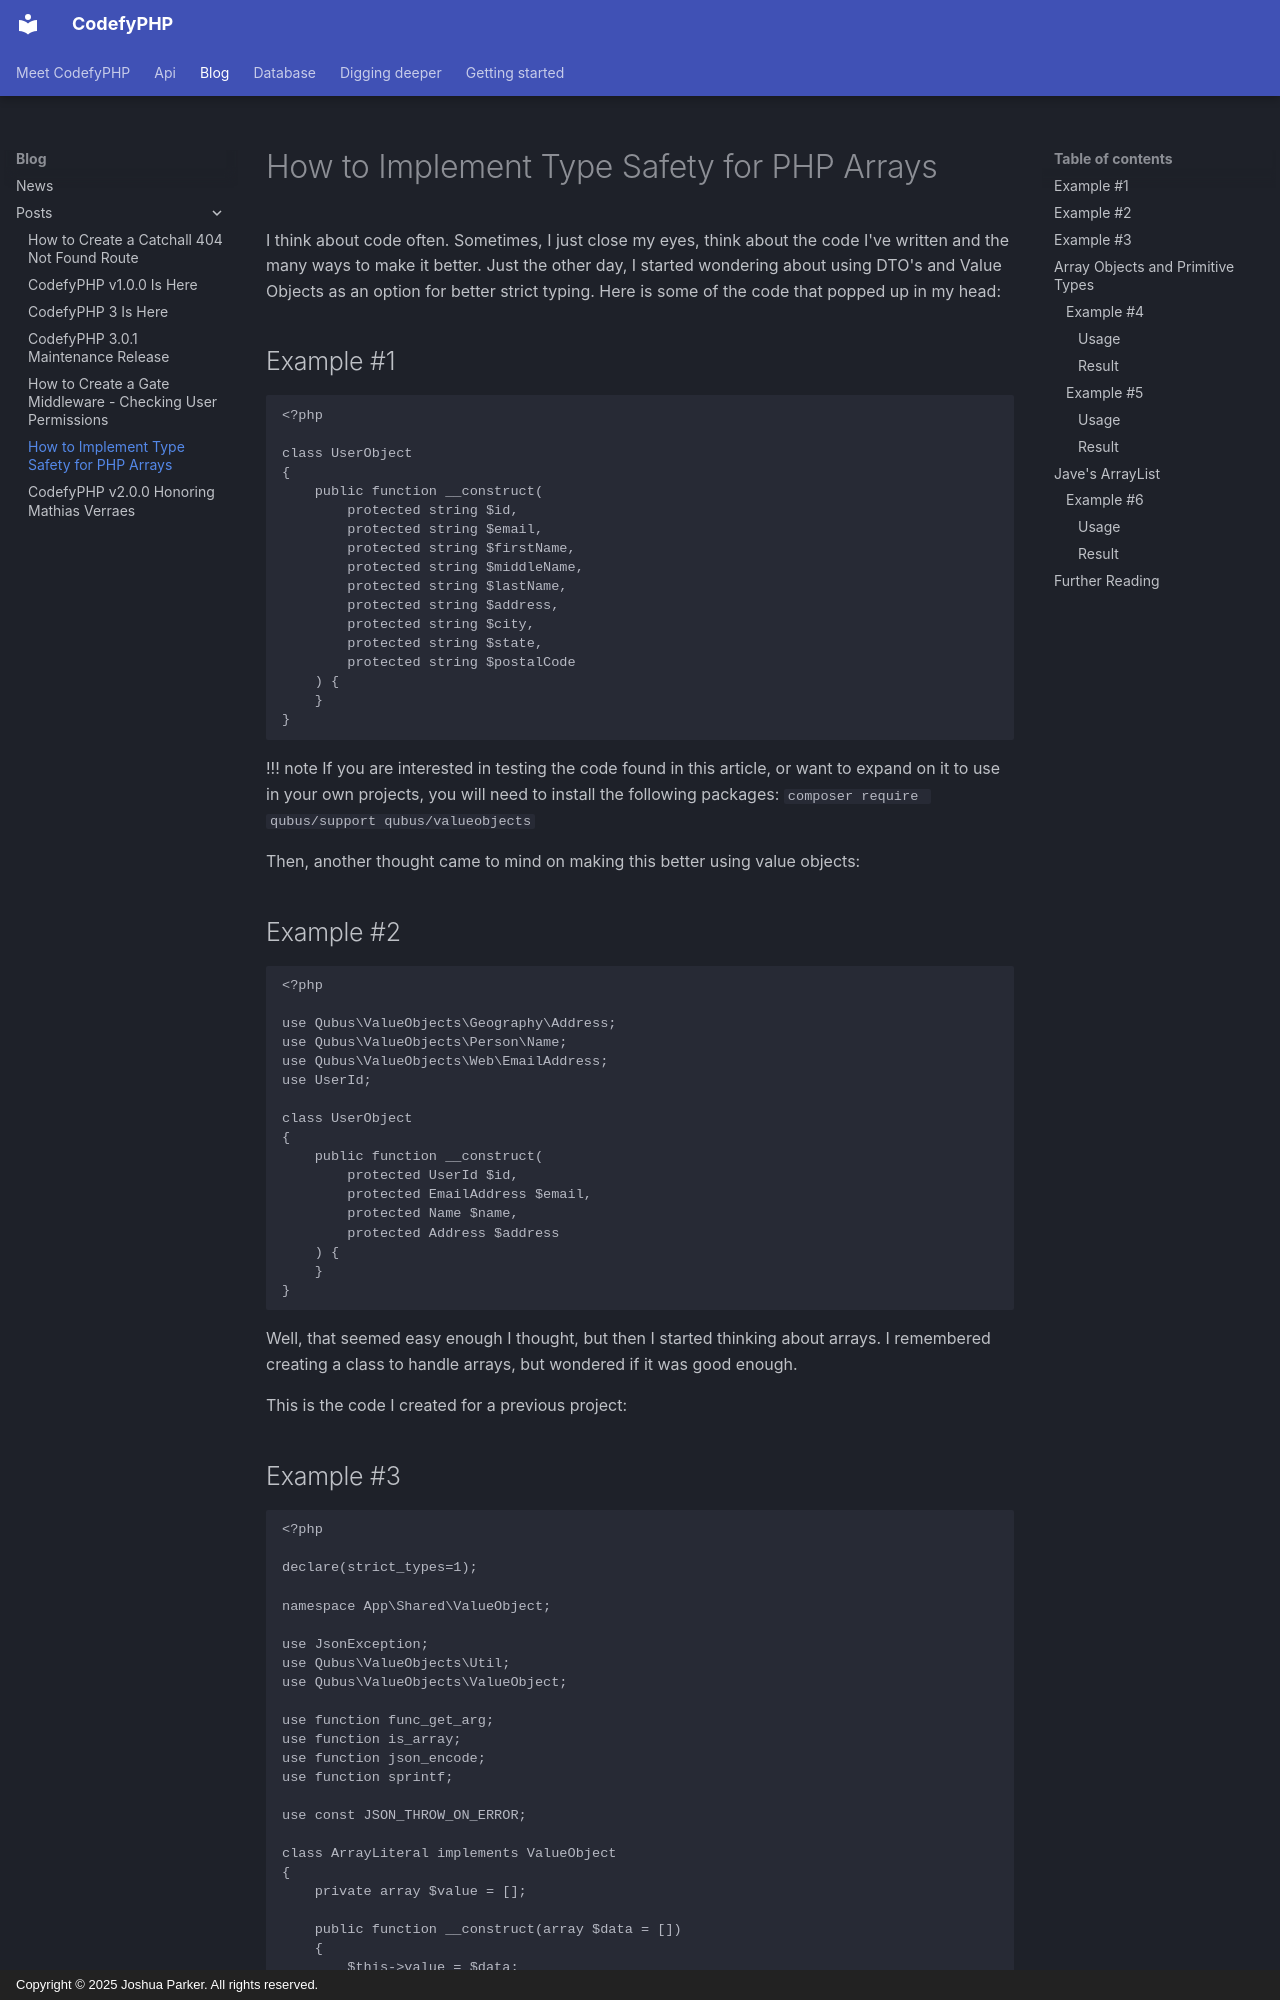

repository: codefyphp/docs · page: blog/posts/php-arrays-type-safety/index.html · generator: mkdocs · copyright: Copyright © 2025 Joshua Parker. All rights reserved.

---
title: How to Implement Type Safety for PHP Arrays
description: Add type safety to PHP arrays with DTOs, value objects, and an ArrayList collection that enforces consistent element types and reduces runtime bugs.
summary: Add type safety to PHP arrays with DTOs, value objects, and an ArrayList collection that enforces consistent element types and reduces runtime bugs.
keywords: php-type-safety,typed-arrays,arraylist
date:
  created: 2025-10-28 09:30:00
  updated: 2025-10-29 07:30:00
authors: [nomadicjosh]
slug: type-safety-php-arrays
---

# How to Implement Type Safety for PHP Arrays

I think about code often. Sometimes, I just close my eyes, think about the code I've written and the many 
ways to make it better. Just the other day, I started wondering about using DTO's and Value Objects 
as an option for better strict typing. Here is some of the code that popped up in my head:

<!-- more -->

## Example #1

```php
<?php

class UserObject
{
    public function __construct(
        protected string $id,
        protected string $email,
        protected string $firstName,
        protected string $middleName,
        protected string $lastName,
        protected string $address,
        protected string $city,
        protected string $state,
        protected string $postalCode
    ) {
    }
}
```

!!! note
    If you are interested in testing the code found in this article, or want to expand on it to use in your own projects, 
    you will need to install the following packages: `composer require qubus/support qubus/valueobjects`

Then, another thought came to mind on making this better using value objects:

## Example #2

```php
<?php

use Qubus\ValueObjects\Geography\Address;
use Qubus\ValueObjects\Person\Name;
use Qubus\ValueObjects\Web\EmailAddress;
use UserId;

class UserObject
{
    public function __construct(
        protected UserId $id,
        protected EmailAddress $email,
        protected Name $name,
        protected Address $address
    ) {
    }
}
```

Well, that seemed easy enough I thought, but then I started thinking about arrays. I remembered creating a class to 
handle arrays, but wondered if it was good enough.

This is the code I created for a previous project:
